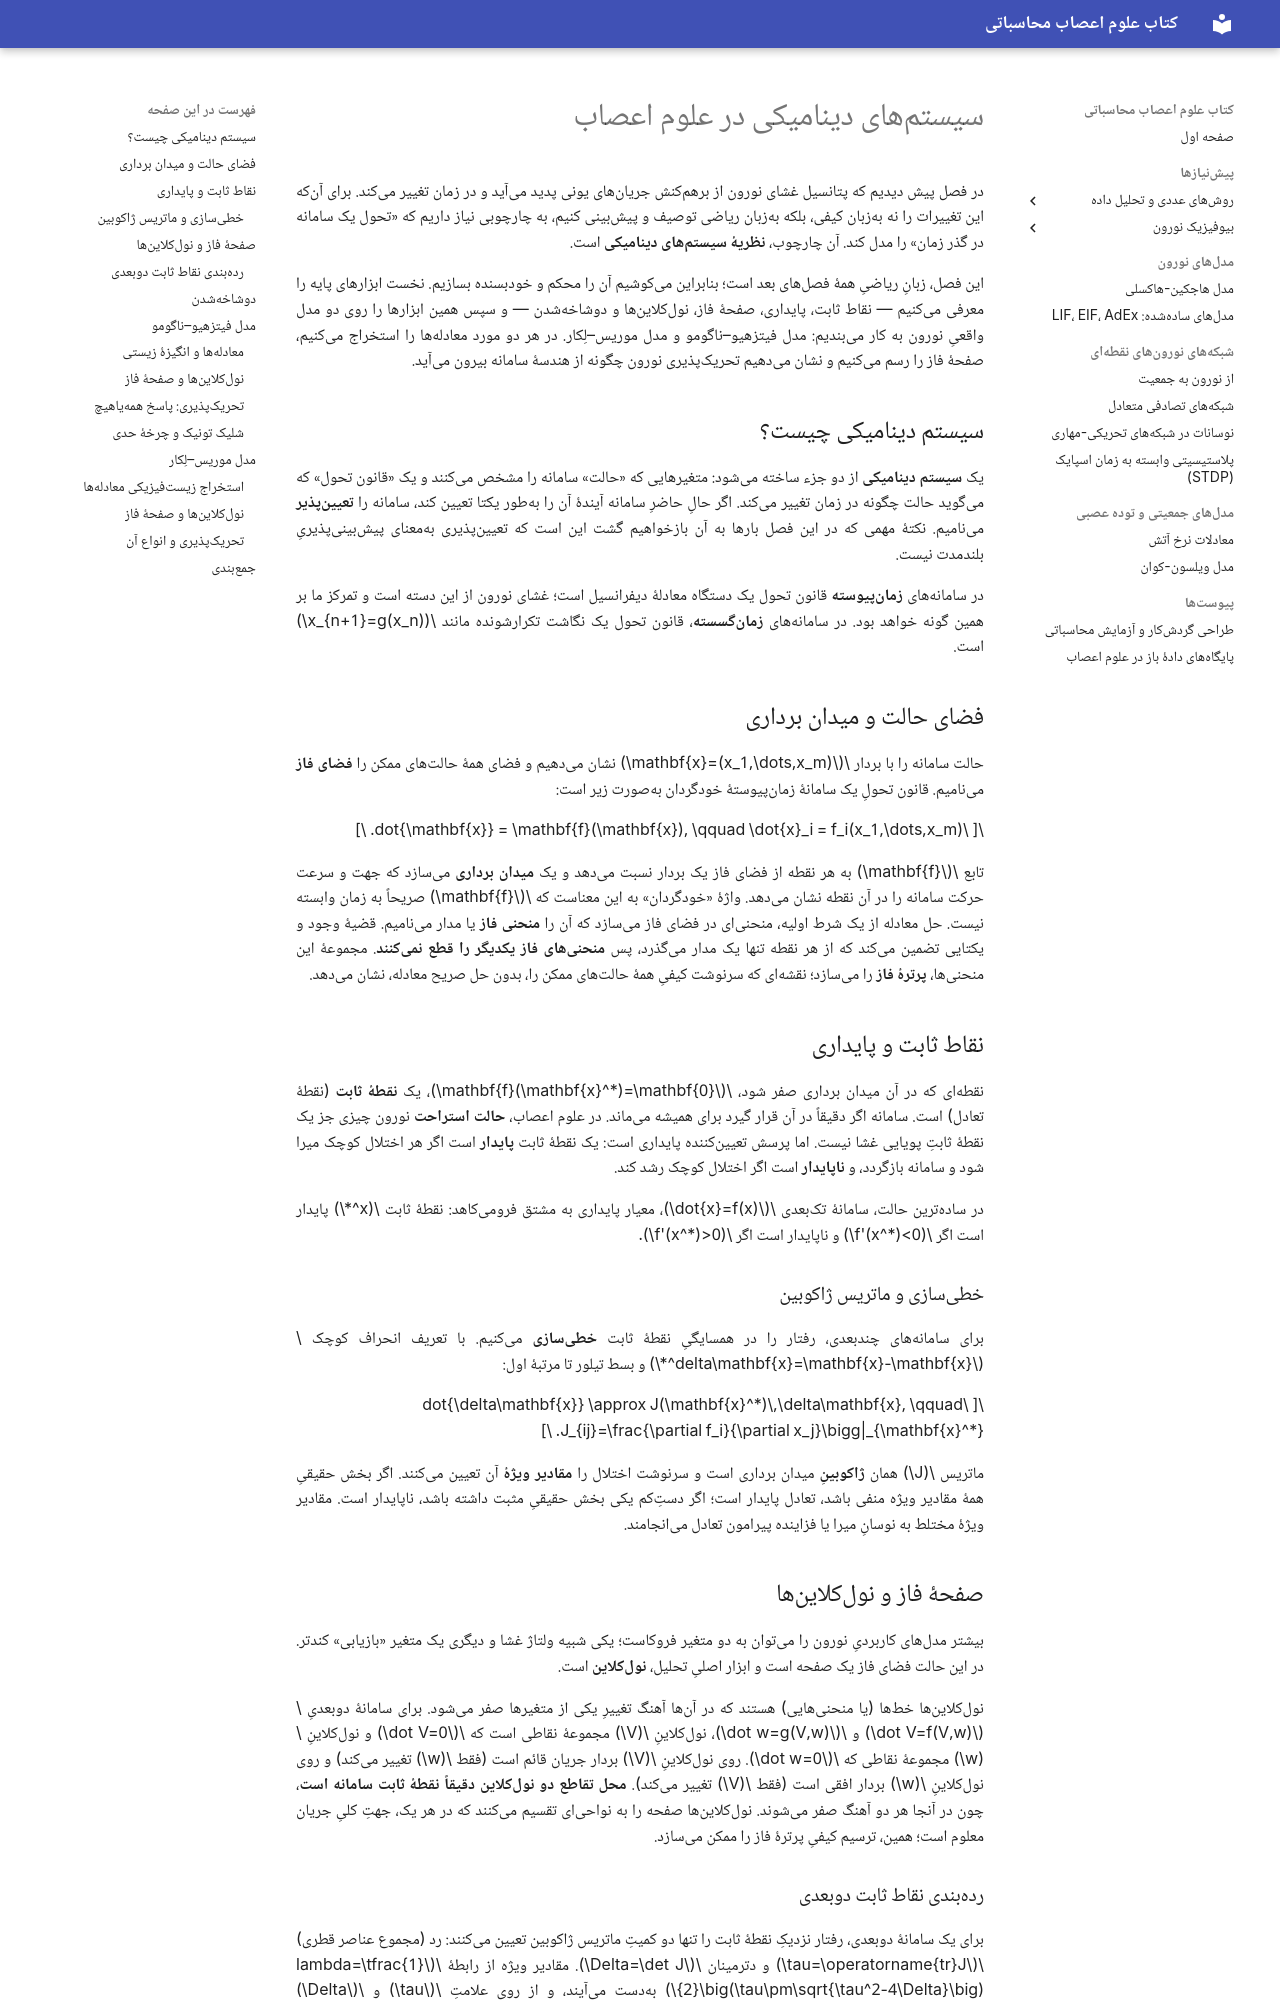

repository: SaeedTaghavi/computational-neuroscience · page: ch02/index.html · generator: mkdocs

---
description: سیستمهای دینامیکی در علوم اعصاب — نقاط ثابت، پایداری، صفحهٔ فاز، نولکلاین و دوشاخهشدن، با مدلهای فیتزهیو–ناگومو و موریس–لِکار.
---

# سیستمهای دینامیکی در علوم اعصاب

در فصل پیش دیدیم که پتانسیل غشای نورون از برهمکنش جریانهای یونی پدید میآید و در زمان تغییر میکند. برای آنکه این تغییرات را نه بهزبان کیفی، بلکه بهزبان ریاضی توصیف و پیشبینی کنیم، به چارچوبی نیاز داریم که «تحول یک سامانه در گذر زمان» را مدل کند. آن چارچوب، **نظریهٔ سیستمهای دینامیکی** است.

این فصل، زبانِ ریاضیِ همهٔ فصلهای بعد است؛ بنابراین میکوشیم آن را محکم و خودبسنده بسازیم. نخست ابزارهای پایه را معرفی میکنیم — نقاط ثابت، پایداری، صفحهٔ فاز، نولکلاینها و دوشاخهشدن — و سپس همین ابزارها را روی دو مدل واقعیِ نورون به کار میبندیم: مدل فیتزهیو–ناگومو و مدل موریس–لِکار. در هر دو مورد معادلهها را استخراج میکنیم، صفحهٔ فاز را رسم میکنیم و نشان میدهیم تحریکپذیری نورون چگونه از هندسهٔ سامانه بیرون میآید.

## سیستم دینامیکی چیست؟

یک **سیستم دینامیکی** از دو جزء ساخته میشود: متغیرهایی که «حالت» سامانه را مشخص میکنند و یک «قانون تحول» که میگوید حالت چگونه در زمان تغییر میکند. اگر حالِ حاضرِ سامانه آیندهٔ آن را بهطور یکتا تعیین کند، سامانه را **تعیینپذیر** مینامیم. نکتهٔ مهمی که در این فصل بارها به آن بازخواهیم گشت این است که تعیینپذیری بهمعنای پیشبینیپذیریِ بلندمدت نیست.

در سامانههای **زمانپیوسته** قانون تحول یک دستگاه معادلهٔ دیفرانسیل است؛ غشای نورون از این دسته است و تمرکز ما بر همین گونه خواهد بود. در سامانههای **زمانگسسته**، قانون تحول یک نگاشت تکرارشونده مانند $x_{n+1}=g(x_n)$ است.

## فضای حالت و میدان برداری

حالت سامانه را با بردار $\mathbf{x}=(x_1,\dots,x_m)$ نشان میدهیم و فضای همهٔ حالتهای ممکن را **فضای فاز** مینامیم. قانون تحولِ یک سامانهٔ زمانپیوستهٔ خودگردان بهصورت زیر است:

$$
\dot{\mathbf{x}} = \mathbf{f}(\mathbf{x}),
\qquad \dot{x}_i = f_i(x_1,\dots,x_m).
$$

تابع $\mathbf{f}$ به هر نقطه از فضای فاز یک بردار نسبت میدهد و یک **میدان برداری** میسازد که جهت و سرعت حرکت سامانه را در آن نقطه نشان میدهد. واژهٔ «خودگردان» به این معناست که $\mathbf{f}$ صریحاً به زمان وابسته نیست. حل معادله از یک شرط اولیه، منحنیای در فضای فاز میسازد که آن را **منحنی فاز** یا مدار مینامیم. قضیهٔ وجود و یکتایی تضمین میکند که از هر نقطه تنها یک مدار میگذرد، پس **منحنیهای فاز یکدیگر را قطع نمیکنند**. مجموعهٔ این منحنیها، **پرترهٔ فاز** را میسازد؛ نقشهای که سرنوشت کیفیِ همهٔ حالتهای ممکن را، بدون حل صریح معادله، نشان میدهد.

## نقاط ثابت و پایداری

نقطهای که در آن میدان برداری صفر شود، $\mathbf{f}(\mathbf{x}^*)=\mathbf{0}$، یک **نقطهٔ ثابت** (نقطهٔ تعادل) است. سامانه اگر دقیقاً در آن قرار گیرد برای همیشه میماند. در علوم اعصاب، **حالت استراحت** نورون چیزی جز یک نقطهٔ ثابتِ پویایی غشا نیست. اما پرسش تعیینکننده پایداری است: یک نقطهٔ ثابت **پایدار** است اگر هر اختلال کوچک میرا شود و سامانه بازگردد، و **ناپایدار** است اگر اختلال کوچک رشد کند.

در سادهترین حالت، سامانهٔ تکبعدی $\dot{x}=f(x)$، معیار پایداری به مشتق فرومیکاهد: نقطهٔ ثابت $x^*$ پایدار است اگر $f'(x^*)<0$ و ناپایدار است اگر $f'(x^*)>0$.
